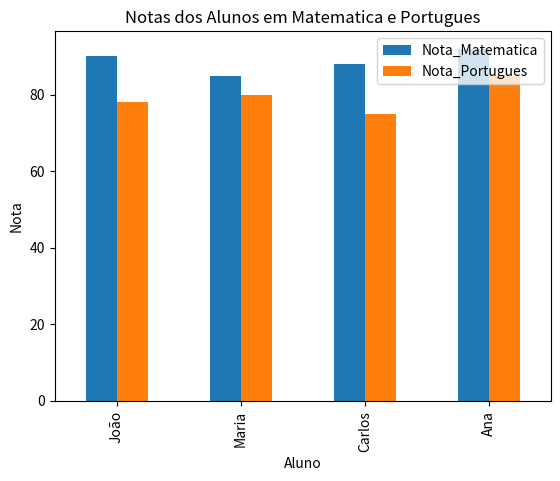

Python code for this plot:
import pandas as pd
import matplotlib.pyplot as plt

# Criação de um DataFrame
# Passo 1: Dados fictícios
dados_alunos = {
    'Nome': ['João', 'Maria', 'Carlos', 'Ana'],
    'Idade': [18, 20, 19, 22],
    'Nota_Matematica': [90, 85, 88, 92],
    'Nota_Portugues': [78, 80, 75, 85]
}

# Passo 2: Criar o DataFrame
df_alunos = pd.DataFrame(dados_alunos)

# Passo 3: Exibir o DataFrame
print(df_alunos)

# Análise de Dados:

# Média das notas de Matemática
media_matematica = df_alunos['Nota_Matematica'].mean()
media_portugues = df_alunos['Nota_Portugues'].mean()

# Imprimir a média
print(f"Média em Matemática: {media_matematica}.")
print(f"Média de Português: {media_portugues}.")

###############

#Visualização de Dados:

#Gráfico de Barra das notas de Matemática

df_alunos.plot( x = 'Nome', y=['Nota_Matematica', 'Nota_Portugues'], kind='bar')

plt.title("Notas dos Alunos em Matematica e Portugues")

plt.xlabel("Aluno")
plt.ylabel("Nota")
plt.show()




